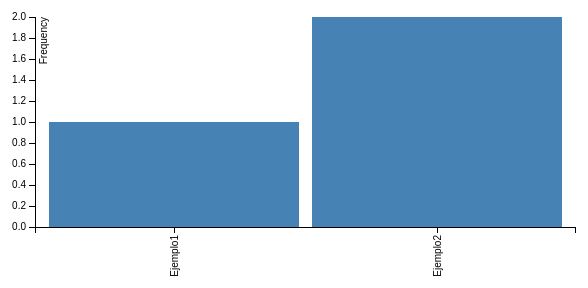
D3 v3 page, settled after 360 driven frames (6 s of simulated time); the page loaded 1 data file(s).


// set the dimensions of the canvas
var margin = {top: 20, right: 20, bottom: 70, left: 40},
    width = 600 - margin.left - margin.right,
    height = 300 - margin.top - margin.bottom;


// set the ranges
var x = d3.scale.ordinal().rangeRoundBands([0, width], .05);

var y = d3.scale.linear().range([height, 0]);

// define the axis
var xAxis = d3.svg.axis()
    .scale(x)
    .orient("bottom")


var yAxis = d3.svg.axis()
    .scale(y)
    .orient("left")
    .ticks(10);


// add the SVG element
var svg = d3.select("body").append("svg")
    .attr("width", width + margin.left + margin.right)
    .attr("height", height + margin.top + margin.bottom)
  .append("g")
    .attr("transform",
          "translate(" + margin.left + "," + margin.top + ")");


// load the data
d3.json("data.json", function(error, data) {
  console.log(data);

    data.forEach(function(d) {
        d.Letter = d.Letter;
        d.Freq = +d.Freq;
    });
  // scale the range of the data
  x.domain(data.map(function(d) { return d.Letter; }));
  y.domain([0, d3.max(data, function(d) { return d.Freq; })]);

  // add axis
  svg.append("g")
      .attr("class", "x axis")
      .attr("transform", "translate(0," + height + ")")
      .call(xAxis)
    .selectAll("text")
      .style("text-anchor", "end")
      .attr("dx", "-.8em")
      .attr("dy", "-.55em")
      .attr("transform", "rotate(-90)" );

  svg.append("g")
      .attr("class", "y axis")
      .call(yAxis)
    .append("text")
      .attr("transform", "rotate(-90)")
      .attr("y", 5)
      .attr("dy", ".71em")
      .style("text-anchor", "end")
      .text("Frequency");


  // Add bar chart
  svg.selectAll("bar")
      .data(data)
    .enter().append("rect")
      .attr("class", "bar")
      .attr("x", function(d) { return x(d.Letter); })
      .attr("width", x.rangeBand())
      .attr("y", function(d) { return y(d.Freq); })
      .attr("height", function(d) { return height - y(d.Freq); });

});



### data: data.json
[
 {
  "Letter": "Ejemplo1",
  "Freq": 1
 },
 {
  "Letter": "Ejemplo2",
  "Freq": 2
 }
]